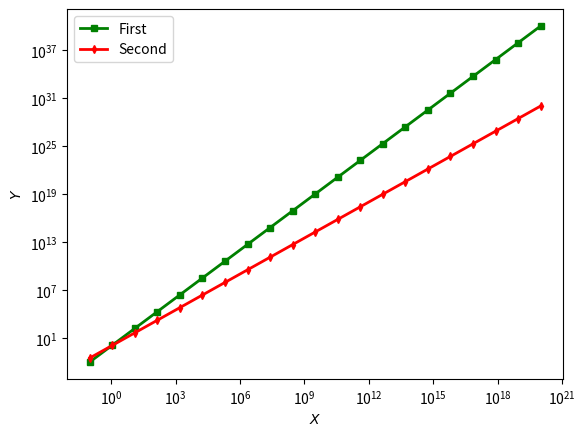

Reproduce this figure in Python.
'''

t of transcript. Skip to the end.
In some plots, it's helpful to have one or both axes be logarithmic.
This means that for any given point to be plotted, its x or y-coordinate,
or both, are transformed using the log function.
So what ends up being plotted on the x-axes
is not the original x-coordinate, but instead the value of log x.
The logarithm is taken by default in base 10.
So if, for example, log of 100 is equal to 2,
but the base can be specified to be something else as needed.
The plt functions that I used to make logarithmic plots are the following--
semilogx() plots the x-axes on a log scale and the y in the original scale;
semilogy() plots the y-axes on the log scale and the x in the original scale;
loglog() plots both x and y on logarithmic scales.
To plot both x and y on the original scales,
you can use to plt function we have just discussed, plt.plot.
To understand why logarithmic plots are sometimes useful, let's
take a quick look at the underlying math.
Consider a function of the form y is equal to x the power of alpha.
y is equal to x to the power of alpha.
If alpha is equal to 1, that corresponds to a line that goes through the origin.
Alpha equal to half gives you the square root, and alpha equal to 2
gives us a parabola.
Let's see what we can do with this equation.
We're first going to take logs of both sides, which gives us
log of y is equal to log of x to alpha.
You may remember that in the logarithm, we can pull the exponent here
to the front of the expression.
Let's do just that, in which case we end up with alpha being at the front.
So our alpha ends up being over here.
In this case, what we have is log y is equal to alpha times log of x.
We can now think about plotting this on a different set of axes,
where instead of using our original y, we have log transformed the axes.
I'm going to call this y prime.
I'm going to do the same for my x.
My alpha stays put.
So my log x becomes x prime.
So you'll see that on these new axes, we have a much simpler equation.
Y prime is equal to alpha times x prime.
So let's look at this as a plot.
Let me erase my starting point here.
We have our new axes here.
We have our x prime, and we have our y prime here.
The shape of this function is going to be simply a line that looks like this.
In this case, alpha is going to be given by the slope of this line.
So the lesson here is that functions of the form y is equal to x to power alpha
show up as straight lines on a loglog() plot.
The exponent alpha is given by the slope of the line.
Let's look at an example of a loglog() plot.
I'm going to work here with my previous plot.
Instead of using the plt.plot function, I'm going to replace the plot with
loglog() and I will do that for both y1 and y2.
We will then re-run this.
And in this case, we are plotting the functions on a loglog() scale.
If you wanted even spacing on the x-axes,
we can generate numbers that are evenly spaced, not
on a linear scale which is what we get from np.linspace,
but on the logarithmic scale.
To accomplish this, we can use the np.logspace function.
I'm going to go back to my plot, but instead of linspace,
I replace lin with log.
Now, I need to be careful with the start and end points.
I'm going to start from minus 1.
Remember that means that my first point is going to be 0.1.
I'm going to end at 1, which is 10 to 1, meaning the endpoint is equal to 10.
In this case, I'm going to modify the number of points.
Let me go with 40.
We can now re-run the plot.
And here, we see the result of using logspace.
In this case, all of the points along the x-axis are evenly spaced.


'''


import numpy as np
import matplotlib.pyplot as plt

x=np.logspace(-1,20,21)
y1=x**2
y2=x**1.5

print(x,y1)
plt.loglog(x,y1,"gs-",linewidth=2,markersize=4,label="First")#gs is green squares
plt.loglog(x,y2,"rd-",linewidth=2,markersize=4,label="Second")
plt.legend(loc="upper left")#to  diplay the labels of the plot
plt.xlabel("$X$")#dollor gives an italian look
plt.ylabel("$Y$")
#plt.axis([.5,30,-50,400])#Limit the window axes
# plt.axis([xmin,xmax,ymin,ymax])
#plt.savefig("myplot.png")# to save the figure
#print(p)
plt.show()

